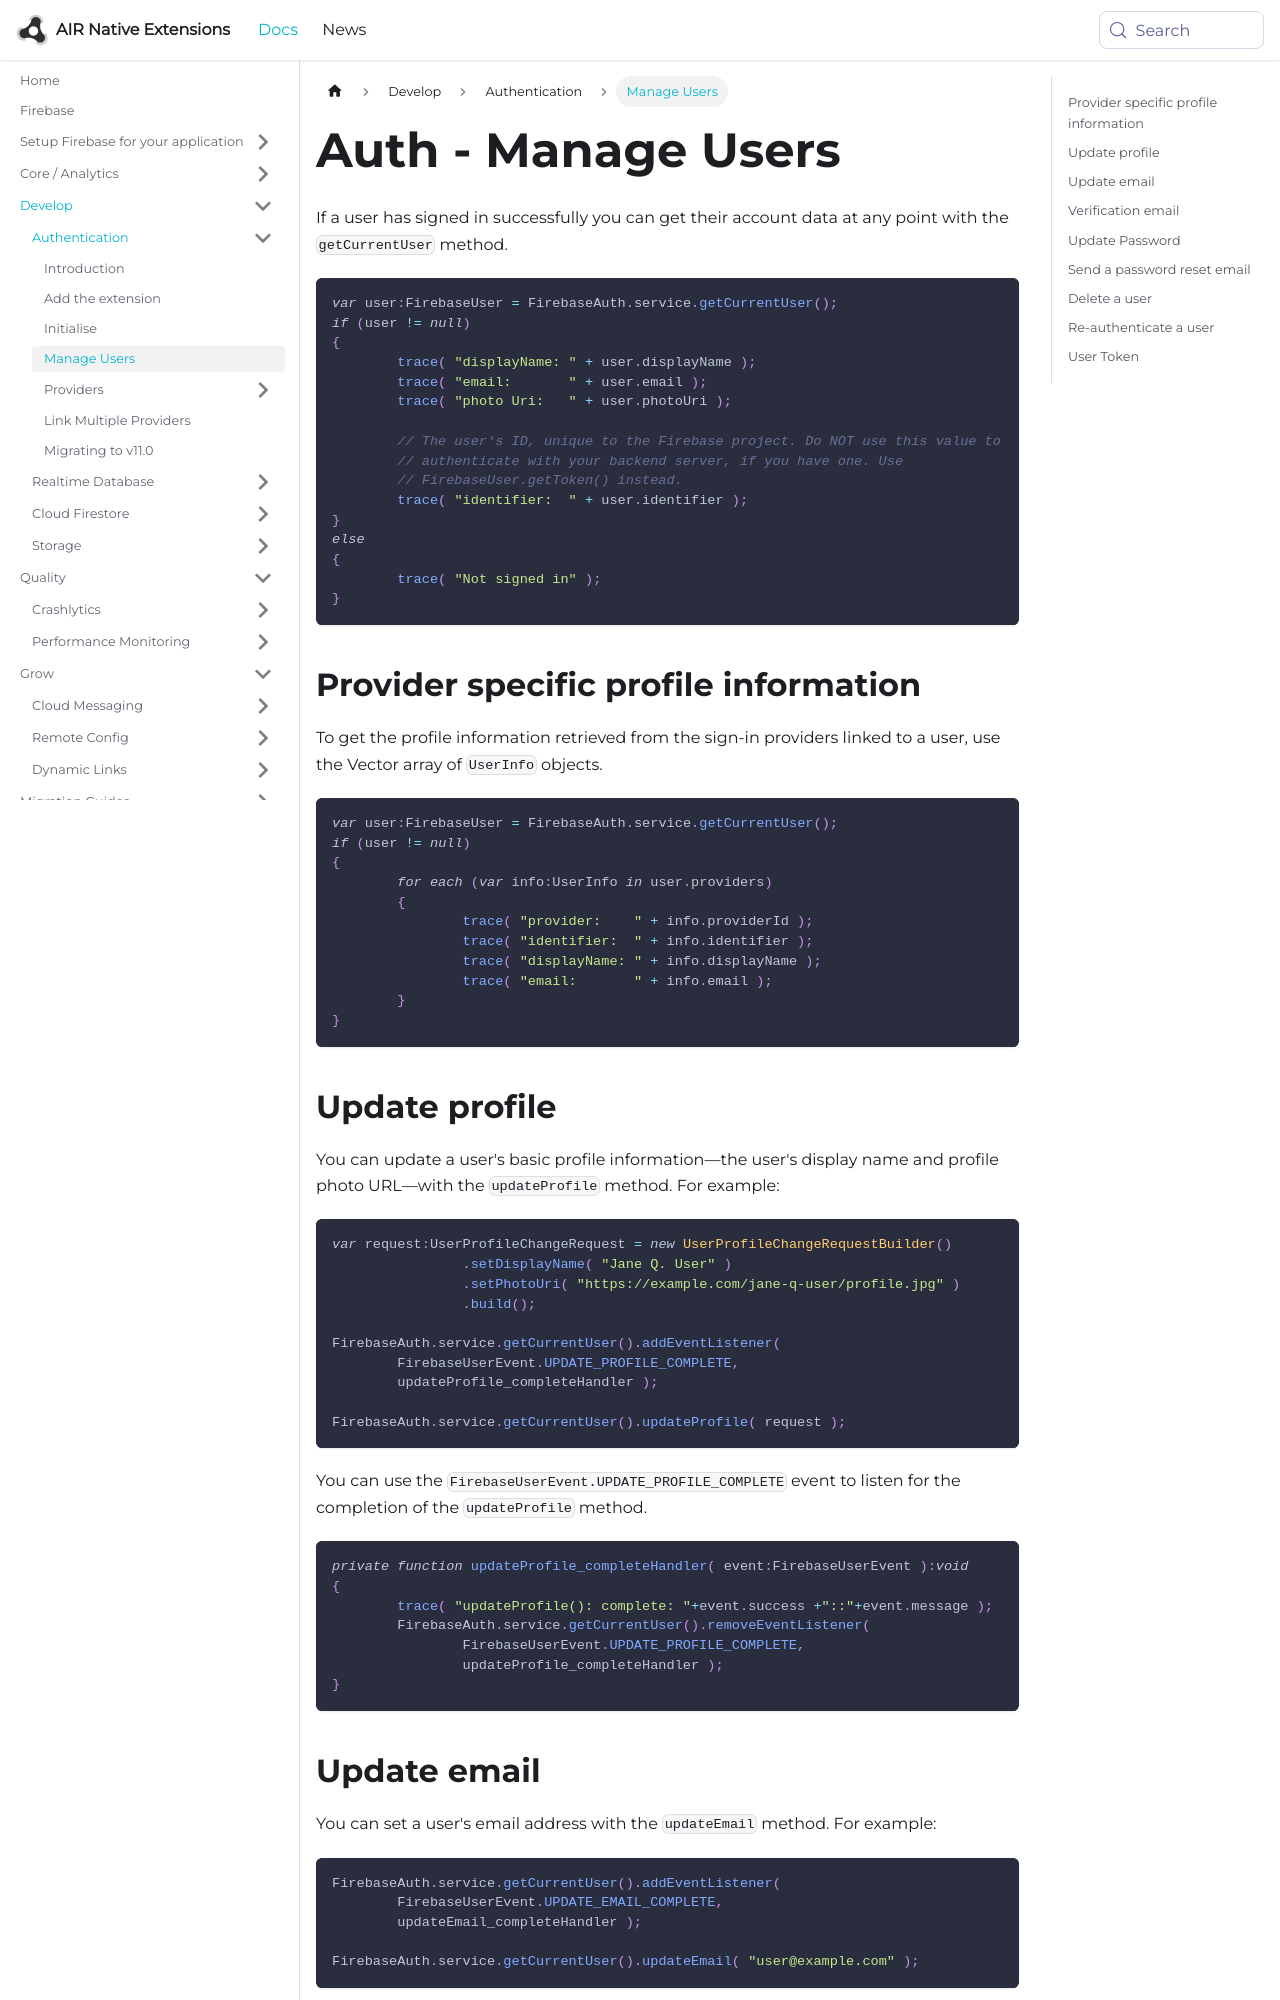

repository: airnativeextensions/nativeextensions-documentation · page: docs/firebase/auth/manage-users/index.html · generator: docusaurus

---
title: Auth - Manage Users
sidebar_label: Manage Users
---

If a user has signed in successfully you can get their account data 
at any point with the `getCurrentUser` method.


```actionscript
var user:FirebaseUser = FirebaseAuth.service.getCurrentUser();
if (user != null)
{
	trace( "displayName: " + user.displayName );
	trace( "email:       " + user.email );
	trace( "photo Uri:   " + user.photoUri );

	// The user's ID, unique to the Firebase project. Do NOT use this value to
	// authenticate with your backend server, if you have one. Use
	// FirebaseUser.getToken() instead.
	trace( "identifier:  " + user.identifier );
}
else 
{
	trace( "Not signed in" );
}
```


## Provider specific profile information

To get the profile information retrieved from the sign-in providers linked to a user, 
use the Vector array of `UserInfo` objects.

```actionscript
var user:FirebaseUser = FirebaseAuth.service.getCurrentUser();
if (user != null)
{
	for each (var info:UserInfo in user.providers)
	{
		trace( "provider:    " + info.providerId );
		trace( "identifier:  " + info.identifier );
		trace( "displayName: " + info.displayName );
		trace( "email:       " + info.email );
	}
}
```

## Update profile

You can update a user's basic profile information—the user's display name and profile 
photo URL—with the `updateProfile` method. For example:

```actionscript
var request:UserProfileChangeRequest = new UserProfileChangeRequestBuilder()
		.setDisplayName( "Jane Q. User" )
		.setPhotoUri( "https://example.com/jane-q-user/profile.jpg" )
		.build();

FirebaseAuth.service.getCurrentUser().addEventListener( 
	FirebaseUserEvent.UPDATE_PROFILE_COMPLETE,
	updateProfile_completeHandler );

FirebaseAuth.service.getCurrentUser().updateProfile( request );
```

You can use the `FirebaseUserEvent.UPDATE_PROFILE_COMPLETE` event to listen for the completion
of the `updateProfile` method.

```actionscript
private function updateProfile_completeHandler( event:FirebaseUserEvent ):void
{
	trace( "updateProfile(): complete: "+event.success +"::"+event.message );
	FirebaseAuth.service.getCurrentUser().removeEventListener( 
		FirebaseUserEvent.UPDATE_PROFILE_COMPLETE,
		updateProfile_completeHandler );
}
```
